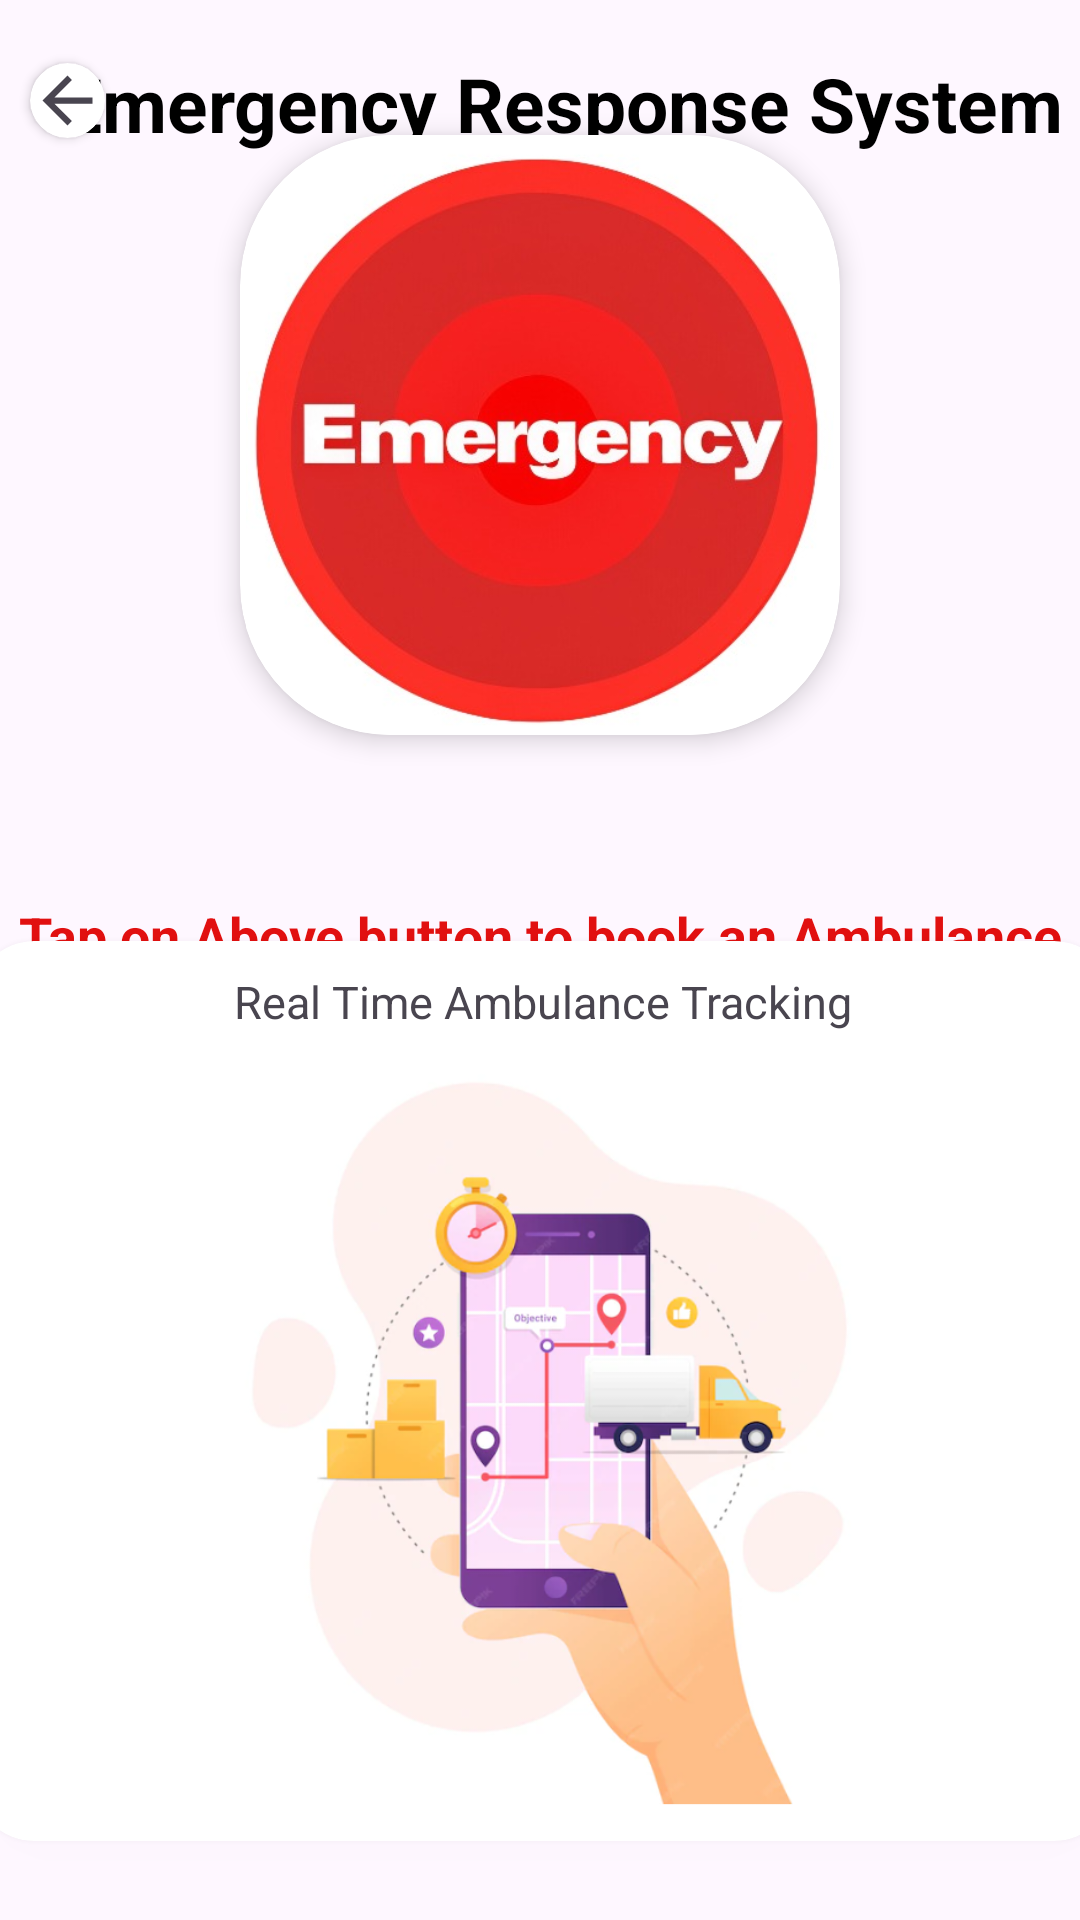

Layout XML and referenced resources for this Android screen:
<!-- AndroidManifest.xml: application theme Theme.Healthcare -->
<!-- res/layout/activity_emergency.xml -->
<?xml version="1.0" encoding="utf-8"?>
<androidx.constraintlayout.widget.ConstraintLayout xmlns:android="http://schemas.android.com/apk/res/android"
    xmlns:app="http://schemas.android.com/apk/res-auto"
    xmlns:tools="http://schemas.android.com/tools"
    android:layout_width="match_parent"
    android:layout_height="match_parent"
    tools:context="healers.data.solutions.Emergency">
    <androidx.cardview.widget.CardView
        android:id="@+id/cardfromemer"
        android:layout_width="wrap_content"
        android:layout_height="wrap_content"
        android:layout_marginTop="0dp"
        app:cardCornerRadius="50dp"
        app:layout_constraintBottom_toBottomOf="parent"
        app:layout_constraintEnd_toEndOf="parent"
        app:layout_constraintHorizontal_bias="0.03"
        app:layout_constraintStart_toStartOf="parent"
        app:layout_constraintTop_toTopOf="parent"
        app:layout_constraintVertical_bias="0.034">

        <ImageView
            android:id="@+id/imageemer"
            android:layout_width="25dp"
            android:layout_height="25dp"
            android:src="@drawable/backbutton" />
    </androidx.cardview.widget.CardView>

    <TextView
        android:id="@+id/textView"
        android:layout_width="wrap_content"
        android:layout_height="wrap_content"
        android:gravity="center_horizontal"
        android:text="Emergency Response System"
        android:textAlignment="center"
        android:textColor="@color/black"
        android:textSize="25sp"
        android:textStyle="bold"
        app:layout_constraintBottom_toBottomOf="parent"
        app:layout_constraintEnd_toEndOf="parent"
        app:layout_constraintHorizontal_bias="0.776"
        app:layout_constraintStart_toStartOf="parent"
        app:layout_constraintTop_toTopOf="parent"
        app:layout_constraintVertical_bias="0.029" />

    <androidx.cardview.widget.CardView
        android:id="@+id/emergencybutton"
        android:layout_width="wrap_content"
        android:layout_height="wrap_content"
        android:layout_marginBottom="350sp"
        app:cardCornerRadius="50sp"
        app:cardElevation="5sp"
        app:layout_constraintBottom_toBottomOf="parent"
        app:layout_constraintEnd_toEndOf="parent"
        app:layout_constraintHorizontal_bias="0.5"
        app:layout_constraintStart_toStartOf="parent"
        app:layout_constraintTop_toTopOf="parent"
        app:layout_constraintVertical_bias="0.5">

        <ImageView
            android:id="@+id/imageView15"
            android:layout_width="200sp"
            android:layout_height="200sp"
            android:src="@drawable/img_25" />
    </androidx.cardview.widget.CardView>

    <TextView
        android:id="@+id/textView6"
        android:layout_width="wrap_content"
        android:layout_height="wrap_content"
        android:text="Tap on Above button to book an Ambulance"
        android:textAlignment="center"
        android:textColor="@color/red"
        android:textSize="18sp"
        android:textStyle="bold"
        app:layout_constraintBottom_toBottomOf="parent"
        app:layout_constraintEnd_toEndOf="parent"
        app:layout_constraintHorizontal_bias="0.496"
        app:layout_constraintStart_toStartOf="parent"
        app:layout_constraintTop_toTopOf="parent"
        app:layout_constraintVertical_bias="0.487" />

    <androidx.cardview.widget.CardView
        android:layout_width="380sp"
        android:layout_height="300sp"
        app:cardCornerRadius="20sp"
        app:cardElevation="5sp"
        app:layout_constraintBottom_toBottomOf="parent"
        app:layout_constraintEnd_toEndOf="parent"
        app:layout_constraintHorizontal_bias="0.454"
        app:layout_constraintStart_toStartOf="parent"
        app:layout_constraintTop_toTopOf="parent"
        app:layout_constraintVertical_bias="0.923" >

        <TextView
            android:id="@+id/textView19"
            android:layout_gravity="center_horizontal"
            android:layout_marginTop="10sp"
            android:layout_width="wrap_content"
            android:textStyle="normal"
            android:layout_height="wrap_content"
            android:text="Real Time Ambulance Tracking"
            android:textSize="15sp"/>

        <ImageView
            android:id="@+id/imageView16"
            android:layout_width="250sp"
            android:layout_height="250sp"
            app:srcCompat="@drawable/img_26"
            android:layout_gravity="center_horizontal"
            android:layout_marginTop="40sp"
            />
    </androidx.cardview.widget.CardView>


</androidx.constraintlayout.widget.ConstraintLayout>
<!-- resources referenced by this layout -->
<resources>
  <color name="black">#FF000000</color>
  <color name="red">#E11010</color>
  <!-- drawable backbutton (drawable) -->
  <vector android:autoMirrored="true" android:height="30dp"
      android:tint="#494550" android:viewportHeight="24"
      android:viewportWidth="24" android:width="30dp" xmlns:android="http://schemas.android.com/apk/res/android">
      <path android:fillColor="@android:color/white" android:pathData="M20,11H7.83l5.59,-5.59L12,4l-8,8 8,8 1.41,-1.41L7.83,13H20v-2z"/>
  </vector>
  <!-- drawable img_25: png bitmap (drawable, 174273 bytes) -->
  <!-- drawable img_26: png bitmap (drawable, 191055 bytes) -->
  <style name="Theme.Healthcare" parent="Base.Theme.Healthcare" />
  <style name="Base.Theme.Healthcare" parent="Theme.Material3.DayNight.NoActionBar">
          
          
          <item name="android:statusBarColor">@color/white</item>
          <item name="android:windowLightStatusBar">true</item>
      </style>
  <color name="white">#FFFFFFFF</color>
</resources>
